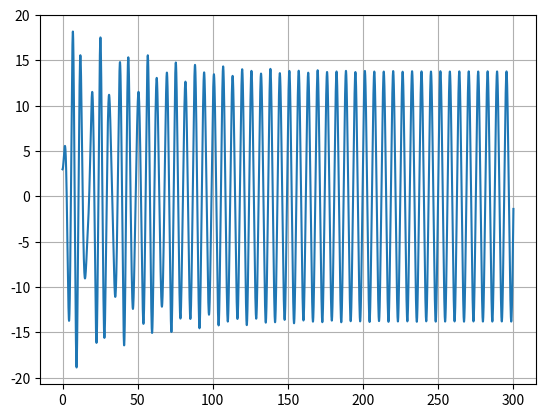

Write Python code to recreate this figure.

import matplotlib.pyplot as plt
import numpy as np

def acelera(t,x,vx):
    ax= g-g/vT **2*np.abs(vx)*vx
    return ax


def rk4(t,x,vx,dt):
    """
    Integração numérica de equação diferencial de 2ª ordem:
			d2x/dt2 = ax(t,x,vx)    com dx/dt= vx    de valor inicial
	Erro global:  proporcional a dt**4
    acelera=dvx/dt=Força(t,x,vx)/massa      : acelera é uma FUNÇÃO
    input:  t = instante de tempo
            x(t) = posição
            vx(t) = velocidade
            dt = passo temporal 
    output: xp = x(t+dt)
		    vxp = vx(t+dt)
    """
    ax1=acelera(t,x,vx)
    c1v=ax1*dt
    c1x=vx*dt
    ax2=acelera(t+dt/2.,x+c1x/2.,vx+c1v/2.)
    c2v=ax2*dt
    c2x=(vx+c1v/2.)*dt			# predicto:  vx(t+dt) * dt
    ax3=acelera(t+dt/2.,x+c2x/2.,vx+c2v/2.)
    c3v=ax3*dt
    c3x=(vx+c2v/2.)*dt
    ax4=acelera(t+dt,x+c3x,vx+c3v)
    c4v=ax4*dt
    c4x=(vx+c3v)*dt
      
    xp=x+(c1x+2.*c2x+2.*c3x+c4x)/6.
    vxp=vx+(c1v+2.*c2v+2.*c3v+c4v)/6.
    return xp,vxp

m = 1
k = 1
g=9.8
b= 0.05
alpha = 0.002
f= 7.5
wf = 1

#Velocidade Terminal
vT = 6.8

t0 = 0
tf =300
dt = 0.001

n = int((tf-t0)/dt)
t = np.linspace(t0,tf,n)

x = np.empty(n)
v = np.empty(n)
a = np.empty(n)

x0= 3
vx0=0
x[0] = x0
v[0] = vx0


vxrk4 = np.empty(n)
xrk4 = np.empty(n)

vxrk4[0] = vx0
xrk4[0] = x0

arrayMaximos = []
temposMax = []
periodo = []

for i in range(n-1):  

    a[i] = (-k/m)*x[i]*(1+2*alpha*x[i]**2)-(b*v[i])/m + f*np.cos(wf * t[i])/m
    #Euler
    v[i+1] = v[i] +a[i]*dt #a[i+1] - euler 
    x[i+1] = x[i] +v[i]*dt #v[i+1] - euler 

print("Vterm Euler  >",v[-1])


for i in range(t.size-1):
    if (x[i-1]<x[i]>x[i+1] and i>0 and t[i]>200):
        arrayMaximos.append(x[i])
        temposMax.append(t[i])

for i in range(0,len(temposMax)-1):
    periodo.append(temposMax[i+1]-temposMax[i])


print("Periodo (s) ->",np.mean(periodo))
print("Amplitude (m) ->" ,np.mean(arrayMaximos))

plt.plot(t,x)
#plt.legend()
plt.grid()
plt.show()